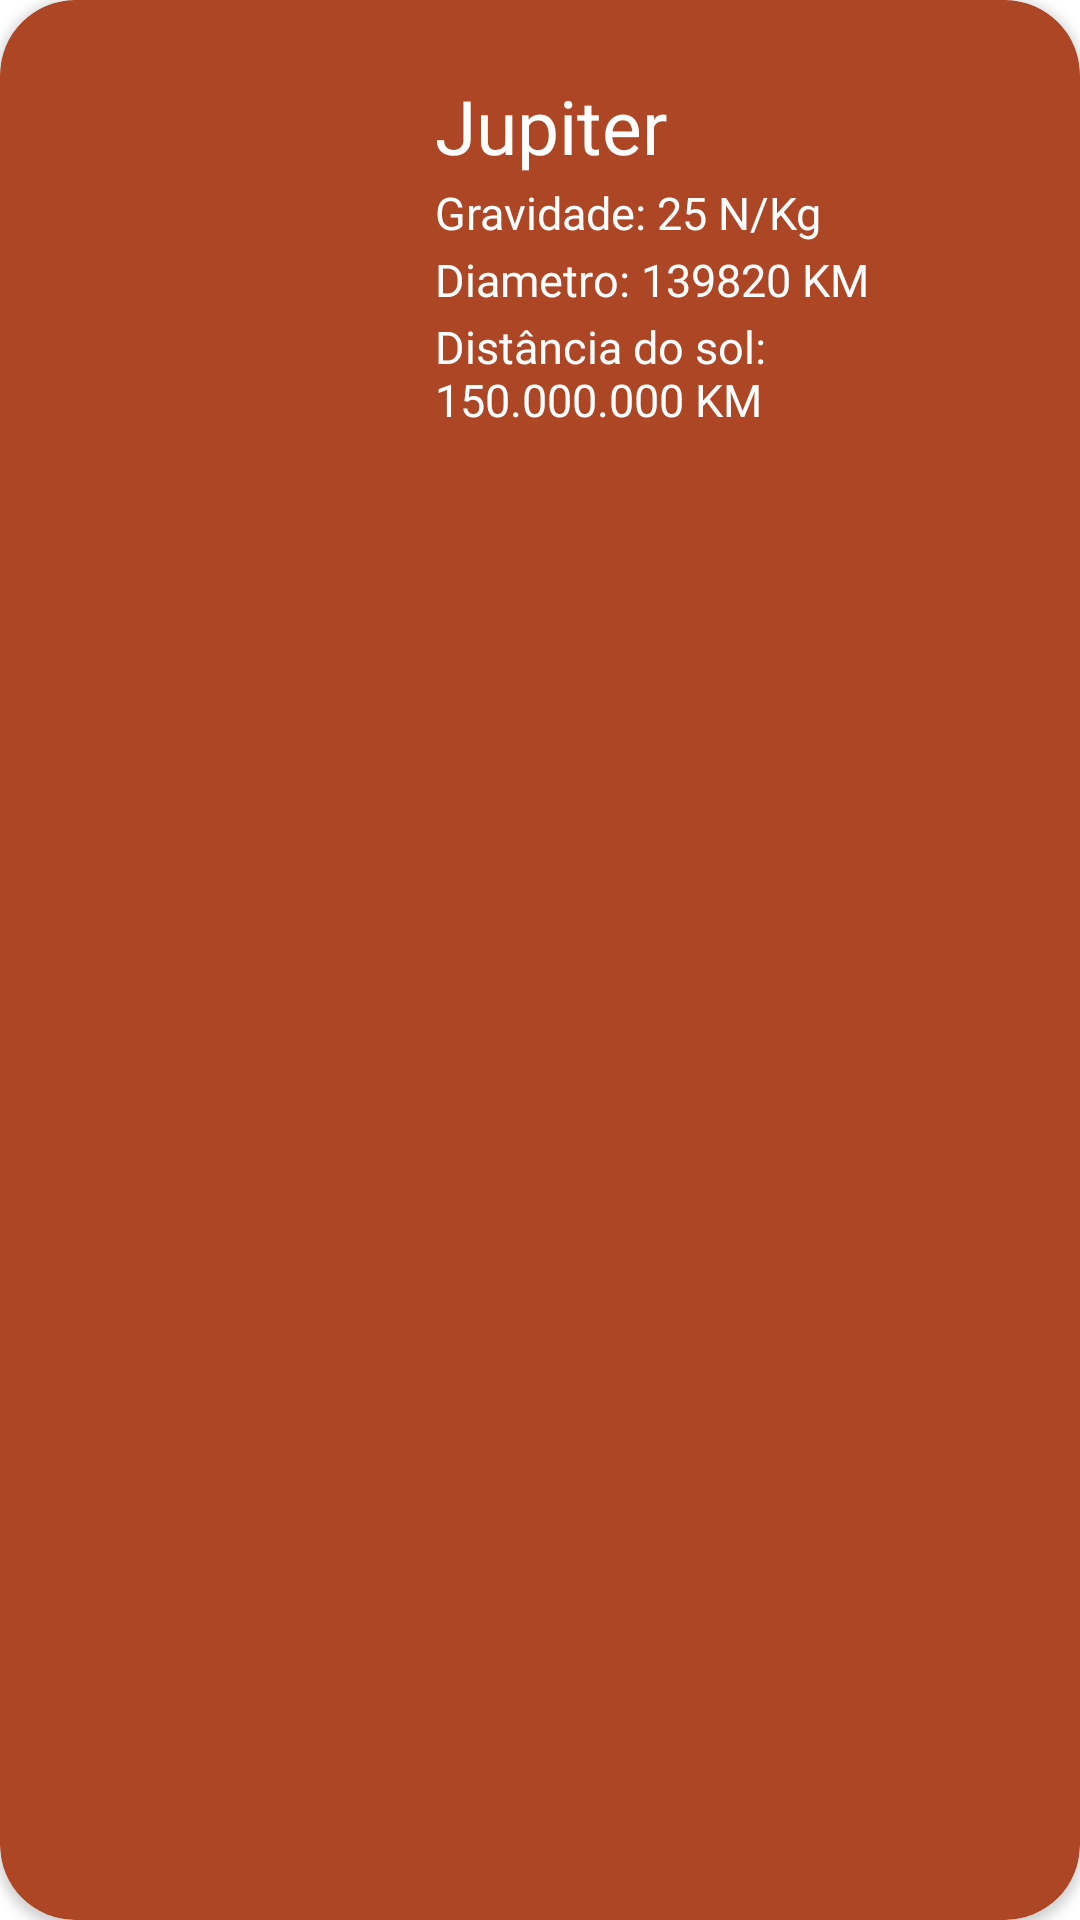

Write the Android layout XML for this screen, with the resource values it uses.
<!-- AndroidManifest.xml: application theme Theme.CardViewApp2H -->
<!-- res/layout/modelo_card_planeta_layout.xml -->
<?xml version="1.0" encoding="utf-8"?>
<androidx.cardview.widget.CardView xmlns:android="http://schemas.android.com/apk/res/android"
    xmlns:app="http://schemas.android.com/apk/res-auto"
    android:layout_width="match_parent"
    android:layout_height="150dp"
    android:layout_margin="10dp"
    app:cardBackgroundColor="#AD4625"
    android:id="@+id/id_cardPJupiter"
    app:cardCornerRadius="25dp">

    <LinearLayout
        android:layout_width="match_parent"
        android:layout_height="wrap_content"
        android:layout_margin="20dp"
        android:orientation="horizontal">

        <ImageView
            android:layout_width="120dp"
            android:layout_height="120dp"
            android:src="@drawable/jupiter" />

        <LinearLayout
            android:layout_width="match_parent"
            android:layout_height="wrap_content"
            android:layout_margin="5dp"
            android:orientation="vertical">

            <TextView
                android:layout_width="wrap_content"
                android:layout_height="wrap_content"
                android:text="Jupiter"
                android:textColor="#FFF"
                android:textSize="25sp" />

            <TextView
                android:layout_width="wrap_content"
                android:layout_height="wrap_content"
                android:layout_marginTop="2sp"
                android:text="Gravidade: 25 N/Kg"
                android:textColor="#FFF"
                android:textSize="15sp" />

            <TextView
                android:layout_width="wrap_content"
                android:layout_height="wrap_content"
                android:layout_marginTop="2sp"
                android:text="Diametro: 139820 KM"
                android:textColor="#FFF"
                android:textSize="15sp" />

            <TextView
                android:layout_width="wrap_content"
                android:layout_height="wrap_content"
                android:layout_marginTop="2sp"
                android:text="Distância do sol: 150.000.000 KM"
                android:textColor="#FFF"
                android:textSize="15sp" />

        </LinearLayout>

    </LinearLayout>

</androidx.cardview.widget.CardView>
<!-- resources referenced by this layout -->
<resources>
  <style name="Theme.CardViewApp2H" parent="Theme.MaterialComponents.DayNight.DarkActionBar">
          
          <item name="colorPrimary">@color/purple_500</item>
          <item name="colorPrimaryVariant">@color/purple_700</item>
          <item name="colorOnPrimary">@color/white</item>
          
          <item name="colorSecondary">@color/teal_200</item>
          <item name="colorSecondaryVariant">@color/teal_700</item>
          <item name="colorOnSecondary">@color/black</item>
          
          <item name="android:statusBarColor" tools:targetApi="l">?attr/colorPrimaryVariant</item>
          
      </style>
  <!-- not gathered from this repository: default colours our renderer supplied (Android Studio template values) -->
  <color name="purple_500">#FF6200EE</color>
  <color name="purple_700">#FF3700B3</color>
  <color name="teal_200">#FF03DAC5</color>
  <color name="teal_700">#FF018786</color>
  <color name="black">#FF000000</color>
  <color name="white">#FFFFFFFF</color>
</resources>
